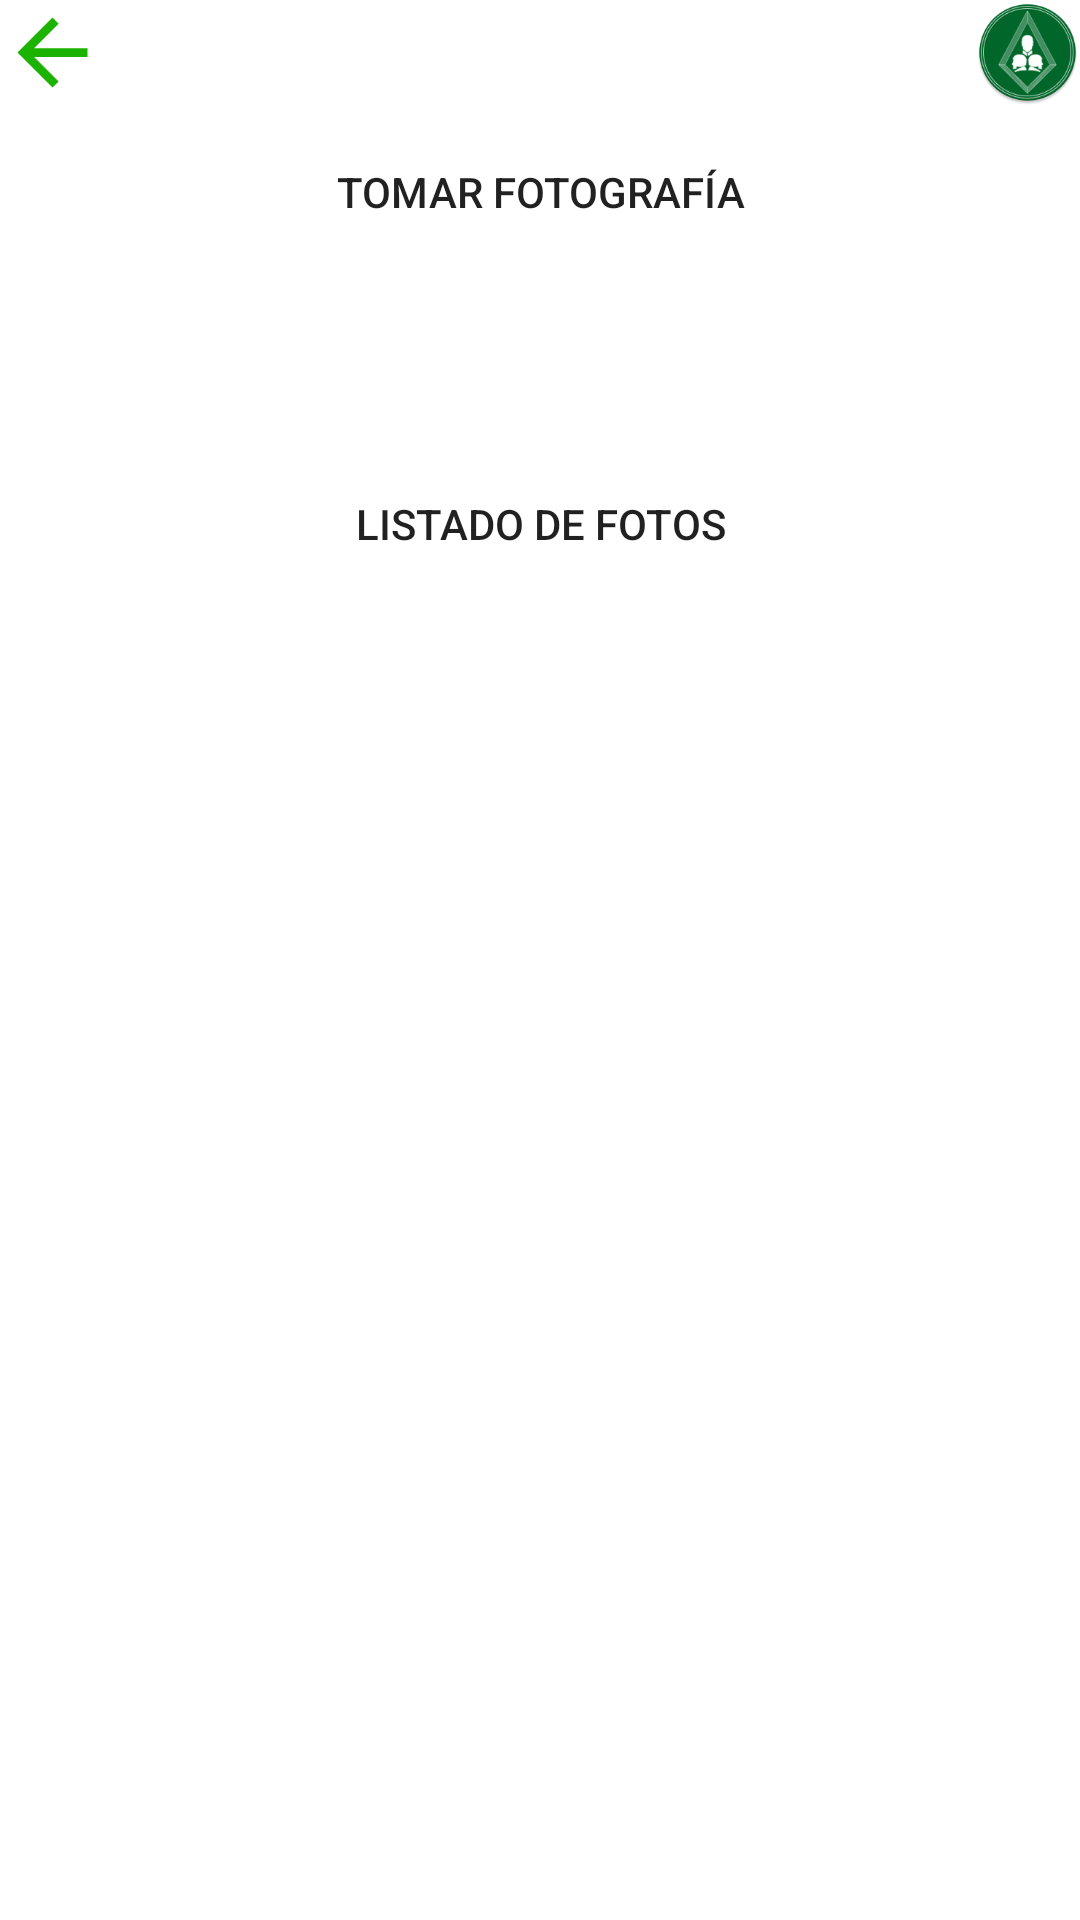

The Android layout XML behind this screen, and the referenced resources:
<!-- AndroidManifest.xml: application theme Theme.TGeS -->
<!-- res/layout/activity_menu_fotos.xml -->
<?xml version="1.0" encoding="utf-8"?>
<LinearLayout
    xmlns:android="http://schemas.android.com/apk/res/android"
    xmlns:app="http://schemas.android.com/apk/res-auto"
    xmlns:tools="http://schemas.android.com/tools"
    android:layout_width="match_parent"
    android:layout_height="match_parent"
    android:orientation="vertical"
    tools:context=".Fotos.Menu_Fotos">

    <LinearLayout
        android:layout_width="match_parent"
        android:layout_height="wrap_content"
        android:orientation="horizontal">

        <Button
            android:id="@+id/CmdAtras"
            android:layout_width="35dp"
            android:layout_height="35dp"
            android:backgroundTint="@color/green_medium"
            android:background="?attr/actionModeCloseDrawable" />

        <TextView
            android:id="@+id/textView61"
            android:layout_width="wrap_content"
            android:layout_height="wrap_content"
            android:layout_weight="1" />

        <ImageView
            android:id="@+id/imageView10"
            android:layout_width="35dp"
            android:layout_height="35dp"
            android:layout_gravity="end"
            app:srcCompat="@mipmap/ic_launcher_tges" />

    </LinearLayout>

    <Button
        android:id="@+id/CmdTomarFoto"
        android:background="@drawable/button_ripple"
        android:layout_marginTop="5dp"
        android:layout_width="match_parent"
        android:layout_height="wrap_content"
        android:drawableTop="@drawable/ic_baseline_photo_camera_72"
        android:layout_marginStart="5dp"
        android:layout_marginEnd="5dp"
        android:text="@string/Tomar_foto" />

    <Button
        android:id="@+id/CmdListaFotos"
        android:background="@drawable/button_ripple"
        android:layout_width="match_parent"
        android:layout_height="wrap_content"
        android:drawableTop="@drawable/ic_baseline_list_72"
        android:layout_marginTop="5dp"
        android:layout_marginStart="5dp"
        android:layout_marginEnd="5dp"
        android:text="@string/Listado_foto" />

</LinearLayout>
<!-- resources referenced by this layout -->
<resources>
  <color name="green_medium">#1BB300</color>
  <!-- drawable button_ripple (drawable-v24) -->
  <?xml version="1.0" encoding="utf-8"?>
  <ripple xmlns:android="http://schemas.android.com/apk/res/android"
      android:color="@color/orange">
  
      <item android:drawable="@drawable/button_gradient"/>
  
  </ripple>
  <!-- drawable ic_baseline_list_72 (drawable) -->
  <vector android:height="72dp" android:tint="#FFFFFF"
      android:viewportHeight="24" android:viewportWidth="24"
      android:width="72dp" xmlns:android="http://schemas.android.com/apk/res/android">
      <path android:fillColor="@android:color/white" android:pathData="M3,13h2v-2L3,11v2zM3,17h2v-2L3,15v2zM3,9h2L5,7L3,7v2zM7,13h14v-2L7,11v2zM7,17h14v-2L7,15v2zM7,7v2h14L21,7L7,7z"/>
  </vector>
  <!-- mipmap ic_launcher_tges: png bitmap (mipmap-hdpi, 6484 bytes) -->
  <string name="Listado_foto">Listado de Fotos</string>
  <string name="Tomar_foto">Tomar Fotografía</string>
  <style name="Theme.TGeS" parent="Theme.MaterialComponents.DayNight.NoActionBar">
          
          <item name="colorPrimary">@color/green_dark</item>
          <item name="colorPrimaryVariant">@color/green_medium</item>
          <item name="colorOnPrimary">@color/white</item>
          
          <item name="colorSecondary">@color/green_medium2</item>
          <item name="colorSecondaryVariant">@color/green_dark2</item>
          <item name="colorOnSecondary">@color/black</item>
          
          <item name="android:statusBarColor" tools:targetApi="l">?attr/colorPrimaryVariant</item>
          
      </style>
  <color name="orange">#FF9800</color>
  <!-- drawable button_gradient (drawable-v24) -->
  <?xml version="1.0" encoding="utf-8"?>
  <shape xmlns:android="http://schemas.android.com/apk/res/android"
      android:shape="rectangle">
  
      <corners android:radius="15dp"/>
      
  </shape>
  <color name="green_dark">#006729</color>
  <color name="white">#FFFFFF</color>
  <color name="green_medium2">#55DA03</color>
  <color name="green_dark2">#018703</color>
  <color name="black">#000000</color>
</resources>
